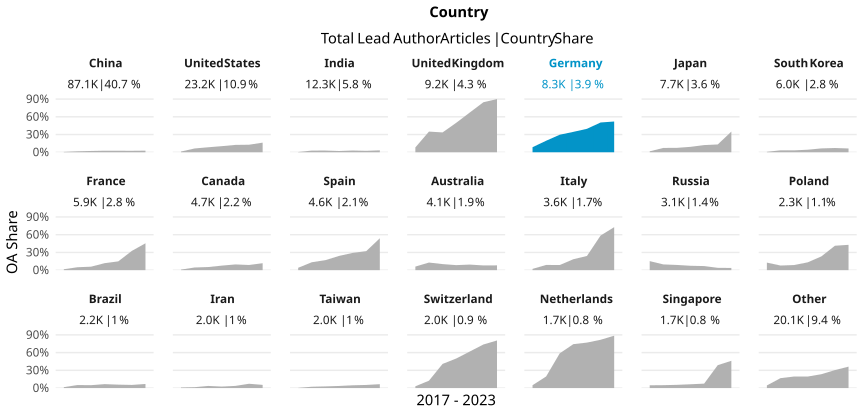

Data behind this chart, as committed beside it:
country_name_fct, cr_year, articles, cc_total, prop
China, '17, 10596, 63, 0.005946
China, '18, 11989, 190, 0.01585
China, '19, 13758, 299, 0.02173
China, '20, 13974, 364, 0.02605
China, '21, 14202, 360, 0.02535
China, '22, 14124, 347, 0.02457
China, '23, 8456, 228, 0.02696
United States, '17, 4225, 51, 0.01207
United States, '18, 4015, 257, 0.06401
United States, '19, 4027, 339, 0.08418
United States, '20, 4279, 442, 0.1033
United States, '21, 3319, 413, 0.1244
United States, '22, 2222, 283, 0.1274
United States, '23, 1157, 188, 0.1625
India, '17, 1705, 8, 0.004692
India, '18, 1766, 50, 0.02831
India, '19, 1755, 50, 0.02849
India, '20, 1858, 39, 0.02099
India, '21, 1924, 56, 0.02911
India, '22, 2038, 49, 0.02404
India, '23, 1295, 42, 0.03243
United Kingdom, '17, 1632, 133, 0.0815
United Kingdom, '18, 1585, 554, 0.3495
United Kingdom, '19, 1523, 511, 0.3355
United Kingdom, '20, 1623, 808, 0.4978
United Kingdom, '21, 1387, 933, 0.6727
United Kingdom, '22, 963, 815, 0.8463
United Kingdom, '23, 523, 471, 0.9006
Germany, '17, 1427, 122, 0.08549
Germany, '18, 1350, 263, 0.1948
Germany, '19, 1342, 398, 0.2966
Germany, '20, 1313, 453, 0.345
Germany, '21, 1225, 486, 0.3967
Germany, '22, 1090, 549, 0.5037
Germany, '23, 594, 309, 0.5202
Japan, '17, 1256, 20, 0.01592
Japan, '18, 1188, 87, 0.07323
Japan, '19, 1117, 83, 0.07431
Japan, '20, 1236, 113, 0.09142
Japan, '21, 1171, 142, 0.1213
Japan, '22, 1115, 147, 0.1318
Japan, '23, 618, 216, 0.3495
South Korea, '17, 953, 7, 0.007345
South Korea, '18, 980, 32, 0.03265
South Korea, '19, 994, 32, 0.03219
South Korea, '20, 982, 42, 0.04277
South Korea, '21, 877, 57, 0.06499
South Korea, '22, 797, 57, 0.07152
South Korea, '23, 438, 28, 0.06393
France, '17, 1025, 16, 0.01561
France, '18, 1033, 51, 0.04937
France, '19, 901, 53, 0.05882
France, '20, 998, 118, 0.1182
France, '21, 882, 131, 0.1485
France, '22, 662, 216, 0.3263
France, '23, 398, 181, 0.4548
Canada, '17, 814, 8, 0.009828
Canada, '18, 822, 37, 0.04501
Canada, '19, 794, 42, 0.0529
Canada, '20, 871, 67, 0.07692
... 87 more rows
